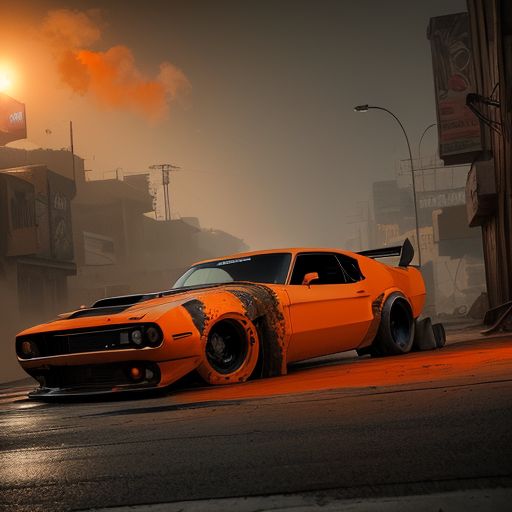
Generation parameters embedded in this image by AUTOMATIC1111 Stable Diffusion web UI or a fork of it (Forge, ...) (PNG 'parameters' text chunk):
a modified custom ([sports |muscle] car) with ([worn | rusty ] orange paint )in a ([cyberpunk | futuristic] street), (dusty atmosphere), (masterpiece), hyper realistic, detailed, digital art, artstation
Negative prompt: blurry, bad style, poorly drawn, bad proportion, bad composition, ugly
Steps: 20, Sampler: DPM++ 2M Karras, CFG scale: 7, Seed: 1168241838, Size: 512x512, Model hash: 305a85539d, Model: moonmix_utopia30, ControlNet 0: "preprocessor: depth_midas, model: control_depth-fp16 [400750f6], weight: 1, starting/ending: (0, 1), resize mode: Crop and Resize, pixel perfect: False, control mode: Balanced, preprocessor params: (512, 100, 200)", Version: v1.3.1